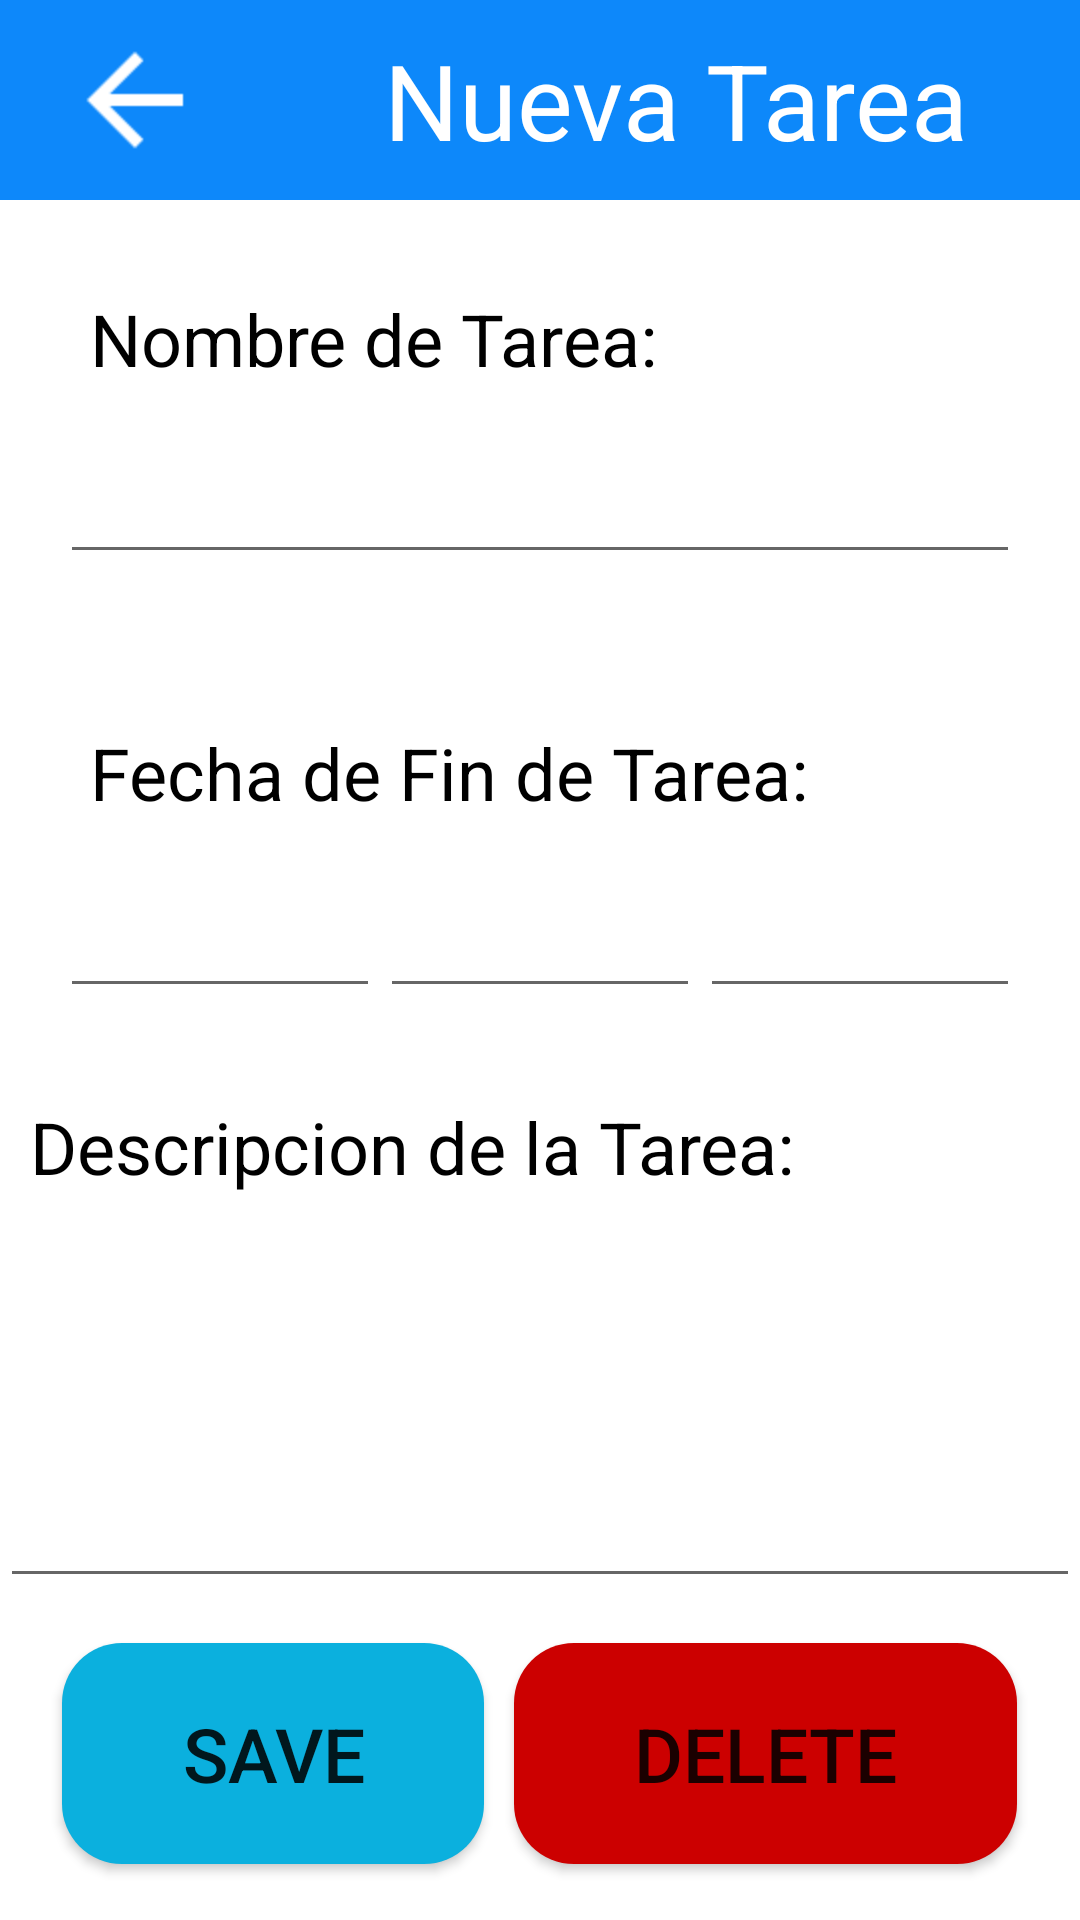

Write the Android layout XML for this screen, with the resource values it uses.
<!-- AndroidManifest.xml: application theme Theme.ListaDeTareas -->
<!-- res/layout/activity_edit_work.xml -->
<?xml version="1.0" encoding="utf-8"?>
<LinearLayout xmlns:android="http://schemas.android.com/apk/res/android"
    xmlns:app="http://schemas.android.com/apk/res-auto"
    xmlns:tools="http://schemas.android.com/tools"
    android:id="@+id/linearLayout2"
    android:layout_width="match_parent"
    android:layout_height="match_parent"
    android:orientation="vertical"
    tools:context=".EditWork">

    <LinearLayout
        android:id="@+id/ToolBar"
        android:layout_width="match_parent"
        android:layout_height="wrap_content"
        android:background="@color/AzulBottom"
        android:orientation="horizontal">

        <LinearLayout
            android:layout_width="match_parent"
            android:layout_height="match_parent"
            android:layout_weight="3"
            android:orientation="horizontal">

            <ImageButton
                android:id="@+id/btnBack"
                android:layout_width="match_parent"
                android:layout_height="match_parent"
                android:layout_gravity="center"
                android:layout_marginTop="10dp"
                android:layout_marginBottom="10dp"
                android:background="#00FFFFFF"
                android:onClick="Back"
                android:scaleX="2"
                android:scaleY="2"
                app:srcCompat="@drawable/abc_vector_test" />
        </LinearLayout>

        <LinearLayout
            android:layout_width="match_parent"
            android:layout_height="match_parent"
            android:layout_weight="1"
            android:orientation="horizontal">

            <TextView
                android:id="@+id/tvNombre"
                android:layout_width="match_parent"
                android:layout_height="match_parent"
                android:layout_marginTop="10dp"
                android:layout_marginBottom="10dp"
                android:layout_weight="1"
                android:gravity="center"
                android:text="Nueva Tarea"
                android:textColor="#FFFFFF"
                android:textSize="35dp" />
        </LinearLayout>
    </LinearLayout>

    <LinearLayout
        android:layout_width="match_parent"
        android:layout_height="wrap_content"
        android:layout_weight="20"
        android:orientation="vertical">

        <LinearLayout
            android:id="@+id/NombredelaTarea"
            android:layout_width="match_parent"
            android:layout_height="wrap_content"
            android:layout_margin="10dp"
            android:orientation="vertical"
            android:padding="10dp">

            <TextView
                android:id="@+id/textView4"
                android:layout_width="wrap_content"
                android:layout_height="wrap_content"
                android:padding="10dp"
                android:text="Nombre de Tarea:"
                android:textColor="#000000"
                android:textSize="24sp" />

            <EditText
                android:id="@+id/etTarea"
                android:layout_width="match_parent"
                android:layout_height="wrap_content"
                android:ems="10"
                android:inputType="textPersonName"
                android:padding="10dp"
                android:textSize="24dp"
                tools:text="Nombre de la tarea" />

        </LinearLayout>

        <LinearLayout
            android:layout_width="match_parent"
            android:layout_height="wrap_content"
            android:layout_margin="10dp"
            android:orientation="vertical"
            android:padding="10dp">

            <TextView
                android:id="@+id/textView7"
                android:layout_width="wrap_content"
                android:layout_height="wrap_content"
                android:padding="10dp"
                android:text="Fecha de Fin de Tarea:"
                android:textColor="#000000"
                android:textSize="24sp" />

            <LinearLayout
                android:layout_width="match_parent"
                android:layout_height="wrap_content"
                android:orientation="horizontal">

                <EditText
                    android:id="@+id/etDia"
                    android:layout_width="match_parent"
                    android:layout_height="wrap_content"
                    android:layout_weight="1"
                    android:ems="10"
                    android:inputType="textPersonName"
                    android:padding="10dp"
                    android:textSize="24dp"
                    tools:text="Dia" />

                <EditText
                    android:id="@+id/etMes"
                    android:layout_width="match_parent"
                    android:layout_height="wrap_content"
                    android:layout_weight="1"
                    android:ems="10"
                    android:inputType="textPersonName"
                    android:padding="10dp"
                    android:textSize="24dp"
                    tools:text="Mes" />

                <EditText
                    android:id="@+id/etAnio"
                    android:layout_width="match_parent"
                    android:layout_height="wrap_content"
                    android:layout_weight="1"
                    android:ems="10"
                    android:inputType="textPersonName"
                    android:padding="10dp"
                    android:textSize="24dp"
                    tools:text="Año" />
            </LinearLayout>
        </LinearLayout>

        <LinearLayout
            android:layout_width="match_parent"
            android:layout_height="match_parent"
            android:orientation="vertical">

            <TextView
                android:id="@+id/textView8"
                android:layout_width="wrap_content"
                android:layout_height="wrap_content"
                android:padding="10dp"
                android:text="Descripcion de la Tarea:"
                android:textColor="#000000"
                android:textSize="24sp" />

            <EditText
                android:id="@+id/etDescripcion"
                android:layout_width="match_parent"
                android:layout_height="match_parent"
                android:ems="10"
                android:inputType="textPersonName"
                android:padding="10dp"
                android:textSize="24dp"
                tools:text="Descripcion de la tarea" />
        </LinearLayout>

    </LinearLayout>

    <LinearLayout
        android:layout_width="wrap_content"
        android:layout_height="wrap_content"
        android:layout_gravity="center"
        android:layout_weight="1"
        android:orientation="horizontal"
        android:padding="10dp">

        <Button
            android:id="@+id/btnActualizar"
            android:layout_width="wrap_content"
            android:layout_height="wrap_content"
            android:layout_margin="5dp"
            android:layout_weight="1"
            android:background="@drawable/btn1"
            android:onClick="Actualizar"
            android:paddingLeft="40dp"
            android:paddingTop="20dp"
            android:paddingRight="40dp"
            android:paddingBottom="20dp"
            android:text="SAVE"
            android:textSize="25dp" />

        <Button
            android:id="@+id/button"
            android:layout_width="wrap_content"
            android:layout_height="wrap_content"
            android:layout_margin="5dp"
            android:layout_weight="1"
            android:background="@drawable/btn2"
            android:onClick="Eliminar"
            android:paddingLeft="40dp"
            android:paddingTop="20dp"
            android:paddingRight="40dp"
            android:paddingBottom="20dp"
            android:text="DELETE"
            android:textSize="25dp" />

    </LinearLayout>

</LinearLayout>
<!-- resources referenced by this layout -->
<resources>
  <color name="AzulBottom">#0D88FA</color>
  <!-- drawable btn1 (drawable) -->
  <?xml version="1.0" encoding="utf-8"?>
  <shape xmlns:android="http://schemas.android.com/apk/res/android" >
      <corners android:radius="20dp" />
      <gradient android:angle="-90" android:startColor="@color/AzulSucio" android:endColor="@color/AzulSucio" />
  </shape>
  <!-- drawable btn2 (drawable) -->
  <?xml version="1.0" encoding="utf-8"?>
  <shape xmlns:android="http://schemas.android.com/apk/res/android" >
      <corners android:radius="20dp" />
      <gradient android:angle="-90" android:startColor="@color/Eliminar" android:endColor="@color/Eliminar" />
  </shape>
  <style name="Theme.ListaDeTareas" parent="Theme.MaterialComponents.DayNight.NoActionBar">
          
          <item name="colorPrimary">@color/purple_500</item>
          <item name="colorPrimaryVariant">@color/purple_700</item>
          <item name="colorOnPrimary">@color/white</item>
          
          <item name="colorSecondary">@color/teal_200</item>
          <item name="colorSecondaryVariant">@color/teal_700</item>
          <item name="colorOnSecondary">@color/black</item>
          
          <item name="android:statusBarColor" tools:targetApi="l">?attr/colorPrimaryVariant</item>
          
      </style>
  <color name="AzulSucio">#0BB0DE</color>
  <color name="Eliminar">#cc0000</color>
  <color name="purple_500">#FF6200EE</color>
  <color name="purple_700">#FF3700B3</color>
  <color name="white">#FFFFFFFF</color>
  <color name="teal_200">#FF03DAC5</color>
  <color name="teal_700">#FF018786</color>
  <color name="black">#FF000000</color>
</resources>
